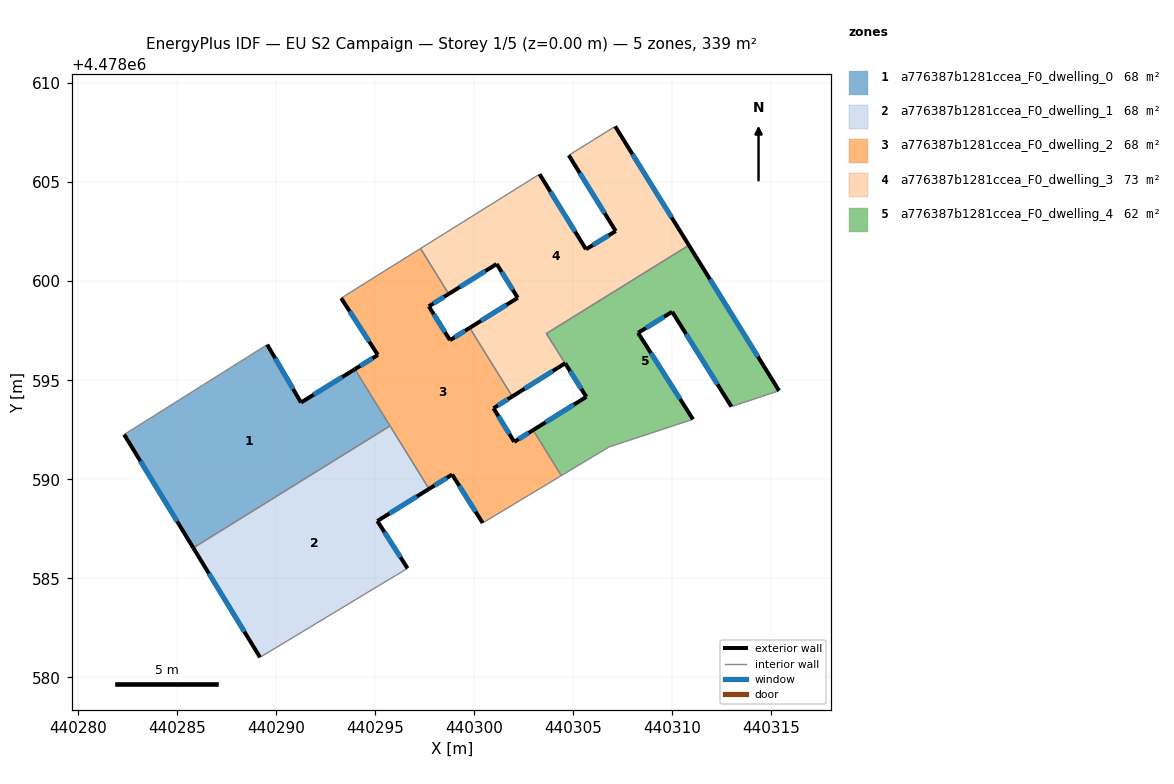
=== STOREY PLAN SPEC (per zone: floor XY polygon, exterior-wall plan segments, windows/doors) ===
zone 1: a776387b1281ccea_F0_dwelling_0  (67.8 m²)
  floor: (440295.76, 4478592.69) (440293.99, 4478595.56) (440291.27, 4478593.88) (440289.56, 4478596.80) (440282.34, 4478592.26) (440285.83, 4478586.54)
  exterior wall: (440289.56, 4478596.80) – (440291.27, 4478593.88)  [3.4 m]
    window: (440289.96, 4478596.11) – (440290.87, 4478594.56)  [2.9 m²]
  exterior wall: (440291.27, 4478593.88) – (440293.99, 4478595.56)  [3.2 m]
    window: (440291.91, 4478594.27) – (440293.35, 4478595.16)  [2.7 m²]
  exterior wall: (440285.83, 4478586.54) – (440282.34, 4478592.26)  [6.7 m]
    window: (440285.02, 4478587.88) – (440283.16, 4478590.92)  [5.7 m²]
  interior walls: 3
zone 2: a776387b1281ccea_F0_dwelling_1  (67.9 m²)
  floor: (440296.65, 4478585.51) (440295.12, 4478587.89) (440297.73, 4478589.52) (440295.76, 4478592.69) (440285.83, 4478586.54) (440289.20, 4478581.01)
  exterior wall: (440289.20, 4478581.01) – (440285.83, 4478586.54)  [6.5 m]
    window: (440288.41, 4478582.31) – (440286.62, 4478585.24)  [5.5 m²]
  exterior wall: (440297.73, 4478589.52) – (440295.12, 4478587.89)  [3.1 m]
    window: (440297.12, 4478589.14) – (440295.73, 4478588.27)  [2.6 m²]
  exterior wall: (440295.12, 4478587.89) – (440296.65, 4478585.51)  [2.8 m]
    window: (440295.48, 4478587.34) – (440296.29, 4478586.07)  [2.4 m²]
  interior walls: 3
zone 3: a776387b1281ccea_F0_dwelling_2  (67.9 m²)
  floor: (440304.41, 4478590.18) (440302.98, 4478592.48) (440302.03, 4478591.89) (440300.98, 4478593.59) (440301.93, 4478594.18) (440299.78, 4478597.64) (440298.79, 4478597.02) (440297.72, 4478598.73) (440298.72, 4478599.36) (440297.30, 4478601.65) (440294.74, 4478600.05) (440293.30, 4478599.14) (440295.15, 4478596.28) (440293.99, 4478595.56) (440297.73, 4478589.52) (440298.90, 4478590.24) (440300.44, 4478587.80)
  exterior wall: (440298.72, 4478599.36) – (440297.72, 4478598.73)  [1.2 m]
    window: (440298.49, 4478599.21) – (440297.95, 4478598.88)  [1.0 m²]
  exterior wall: (440297.72, 4478598.73) – (440298.79, 4478597.02)  [2.0 m]
    window: (440297.97, 4478598.33) – (440298.54, 4478597.42)  [1.7 m²]
  exterior wall: (440298.79, 4478597.02) – (440299.78, 4478597.64)  [1.2 m]
    window: (440299.02, 4478597.17) – (440299.55, 4478597.50)  [1.0 m²]
  exterior wall: (440301.93, 4478594.18) – (440300.98, 4478593.59)  [1.1 m]
    window: (440301.71, 4478594.04) – (440301.21, 4478593.73)  [0.9 m²]
  exterior wall: (440300.98, 4478593.59) – (440302.03, 4478591.89)  [2.0 m]
    window: (440301.23, 4478593.19) – (440301.79, 4478592.29)  [1.7 m²]
  exterior wall: (440302.03, 4478591.89) – (440302.98, 4478592.48)  [1.1 m]
    window: (440302.25, 4478592.03) – (440302.76, 4478592.35)  [1.0 m²]
  exterior wall: (440300.44, 4478587.80) – (440298.90, 4478590.24)  [2.9 m]
    window: (440300.08, 4478588.37) – (440299.26, 4478589.67)  [2.4 m²]
  exterior wall: (440298.90, 4478590.24) – (440297.73, 4478589.52)  [1.4 m]
    window: (440298.62, 4478590.07) – (440298.00, 4478589.69)  [1.2 m²]
  exterior wall: (440293.99, 4478595.56) – (440295.15, 4478596.28)  [1.4 m]
    window: (440294.26, 4478595.73) – (440294.88, 4478596.11)  [1.2 m²]
  exterior wall: (440295.15, 4478596.28) – (440293.30, 4478599.14)  [3.4 m]
    window: (440294.71, 4478596.95) – (440293.73, 4478598.47)  [2.9 m²]
  interior walls: 8
zone 4: a776387b1281ccea_F0_dwelling_3  (73.4 m²)
  floor: (440304.60, 4478595.86) (440303.65, 4478597.36) (440310.85, 4478601.81) (440307.13, 4478607.81) (440304.78, 4478606.36) (440307.15, 4478602.53) (440305.65, 4478601.61) (440303.31, 4478605.40) (440297.30, 4478601.65) (440298.72, 4478599.36) (440301.14, 4478600.87) (440302.21, 4478599.16) (440299.78, 4478597.64) (440301.93, 4478594.18)
  exterior wall: (440299.78, 4478597.64) – (440302.21, 4478599.16)  [2.9 m]
    window: (440300.35, 4478598.00) – (440301.64, 4478598.81)  [2.4 m²]
  exterior wall: (440302.21, 4478599.16) – (440301.14, 4478600.87)  [2.0 m]
    window: (440301.96, 4478599.56) – (440301.39, 4478600.47)  [1.7 m²]
  exterior wall: (440301.14, 4478600.87) – (440298.72, 4478599.36)  [2.9 m]
    window: (440300.58, 4478600.51) – (440299.29, 4478599.71)  [2.4 m²]
  exterior wall: (440303.31, 4478605.40) – (440305.65, 4478601.61)  [4.5 m]
    window: (440303.86, 4478604.51) – (440305.10, 4478602.50)  [3.8 m²]
  exterior wall: (440305.65, 4478601.61) – (440307.15, 4478602.53)  [1.8 m]
    window: (440306.00, 4478601.82) – (440306.80, 4478602.31)  [1.5 m²]
  exterior wall: (440307.15, 4478602.53) – (440304.78, 4478606.36)  [4.5 m]
    window: (440306.60, 4478603.43) – (440305.34, 4478605.46)  [3.8 m²]
  exterior wall: (440307.13, 4478607.81) – (440310.85, 4478601.81)  [7.1 m]
    window: (440308.00, 4478606.41) – (440309.98, 4478603.22)  [6.0 m²]
  exterior wall: (440304.60, 4478595.86) – (440301.93, 4478594.18)  [3.1 m]
    window: (440303.97, 4478595.46) – (440302.56, 4478594.57)  [2.7 m²]
  exterior wall: (440303.66, 4478597.36) – (440303.65, 4478597.36)  [0.0 m]
  interior walls: 6
zone 5: a776387b1281ccea_F0_dwelling_4  (62.2 m²)
  floor: (440312.99, 4478593.67) (440315.40, 4478594.47) (440310.85, 4478601.81) (440303.66, 4478597.36) (440305.67, 4478594.16) (440302.98, 4478592.48) (440304.41, 4478590.18) (440306.81, 4478591.63) (440311.05, 4478593.03) (440308.28, 4478597.39) (440310.00, 4478598.46)
  exterior wall: (440308.28, 4478597.39) – (440311.05, 4478593.03)  [5.2 m]
    window: (440308.93, 4478596.37) – (440310.40, 4478594.05)  [4.4 m²]
  exterior wall: (440302.98, 4478592.48) – (440305.67, 4478594.16)  [3.2 m]
    window: (440303.61, 4478592.88) – (440305.04, 4478593.77)  [2.7 m²]
  exterior wall: (440310.85, 4478601.81) – (440315.40, 4478594.47)  [8.6 m]
    window: (440311.91, 4478600.09) – (440314.33, 4478596.19)  [7.3 m²]
  exterior wall: (440312.99, 4478593.67) – (440310.00, 4478598.46)  [5.6 m]
    window: (440312.29, 4478594.79) – (440310.70, 4478597.33)  [4.8 m²]
  exterior wall: (440310.00, 4478598.46) – (440308.28, 4478597.39)  [2.0 m]
    window: (440309.60, 4478598.21) – (440308.68, 4478597.64)  [1.7 m²]
  exterior wall: (440305.67, 4478594.16) – (440304.60, 4478595.86)  [2.0 m]
    window: (440305.42, 4478594.56) – (440304.85, 4478595.46)  [1.7 m²]
  interior walls: 6

=== DERIVED (storey summary) ===
Building: EU S2 Campaign
Storey: 1 of 5  (floor level z = 0.00 m)
Storey gross floor area: 339.2 m²
Zones on this storey: 5
  - a776387b1281ccea_F0_dwelling_0: floor 67.8 m²; exterior wall 13.3 m (39.8 m²); 3 window(s) 11.3 m²; WWR 28.3%
  - a776387b1281ccea_F0_dwelling_1: floor 67.9 m²; exterior wall 12.4 m (37.1 m²); 3 window(s) 10.5 m²; WWR 28.3%
  - a776387b1281ccea_F0_dwelling_2: floor 67.9 m²; exterior wall 17.6 m (52.9 m²); 10 window(s) 15.0 m²; WWR 28.3%
  - a776387b1281ccea_F0_dwelling_3: floor 73.4 m²; exterior wall 28.7 m (86.0 m²); 8 window(s) 24.3 m²; WWR 28.3%
  - a776387b1281ccea_F0_dwelling_4: floor 62.2 m²; exterior wall 26.6 m (79.9 m²); 6 window(s) 22.6 m²; WWR 28.3%
Zone adjacency (shared interzone walls):
  - a776387b1281ccea_F0_dwelling_0 ↔ a776387b1281ccea_F0_dwelling_1
  - a776387b1281ccea_F0_dwelling_0 ↔ a776387b1281ccea_F0_dwelling_2
  - a776387b1281ccea_F0_dwelling_1 ↔ a776387b1281ccea_F0_dwelling_2
  - a776387b1281ccea_F0_dwelling_2 ↔ a776387b1281ccea_F0_dwelling_3
  - a776387b1281ccea_F0_dwelling_2 ↔ a776387b1281ccea_F0_dwelling_4
  - a776387b1281ccea_F0_dwelling_3 ↔ a776387b1281ccea_F0_dwelling_4